Run: headless pygame with SDL's dummy video driver; simulated clock (each Clock.tick advances the game by its frame time, no real sleeping); random seed 0; keys injected as events and as key.get_pressed() state; mouse plan: one left click at the window centre at the start of phase 2, then a move to the lower-right quarter at the start of phase 3.
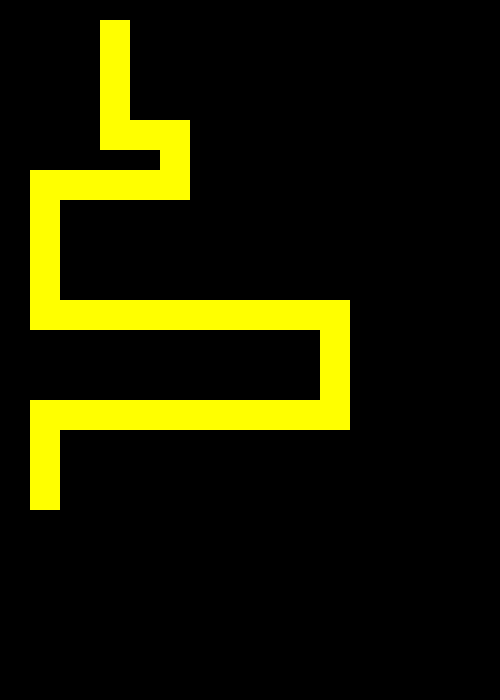
Frame 1 of 4 · flips 1–60 · no input
Frame 2 of 4 · flips 61–180 · clicked the window centre · tapped SPACE, RETURN · held RIGHT (→), D · screen unchanged from frame 1, image omitted
Frame 3 of 4 · flips 181–300 · moved the mouse to the lower-right quarter · held DOWN (↓), S · screen unchanged from frame 2, image omitted
Frame 4 of 4 · flips 301–420 · held LEFT (←), A, UP (↑), W · screen unchanged from frame 3, image omitted

The pygame program that drew these frames:

import pygame

class Wall:

    def __init__(self, x, y, w, h):
        self.rect = pygame.Rect(x, y, w, h)


    def draw(self, window):
        pygame.draw.rect(window, (255, 255, 0), self.rect)

pygame.init()

window = pygame.display.set_mode((500, 700))
fps = pygame.time.Clock()

walls = []
walls.append(Wall(100, 20, 30, 50))
walls.append(Wall(100, 20, 30, 130))
walls.append(Wall(130, 120, 30, 30))
walls.append(Wall(160, 120, 30, 80))
walls.append(Wall(30, 170, 160, 30))
walls.append(Wall(30, 170, 30, 150))
walls.append(Wall(30, 300, 320, 30))
walls.append(Wall(320, 320, 30, 110))
walls.append(Wall(30, 400, 320, 30))
walls.append(Wall(30, 400, 30, 110))
walls.append(Wall(100, 20, 30, 50))










while True:
    for ev in pygame.event.get():
        if ev.type == pygame.MOUSEBUTTONDOWN:
            print(pygame.mouse.get_pos())
    window.fill((0, 0, 0))
    for i in walls:
        i.draw(window)
    pygame.display.flip()

    fps.tick(60)
